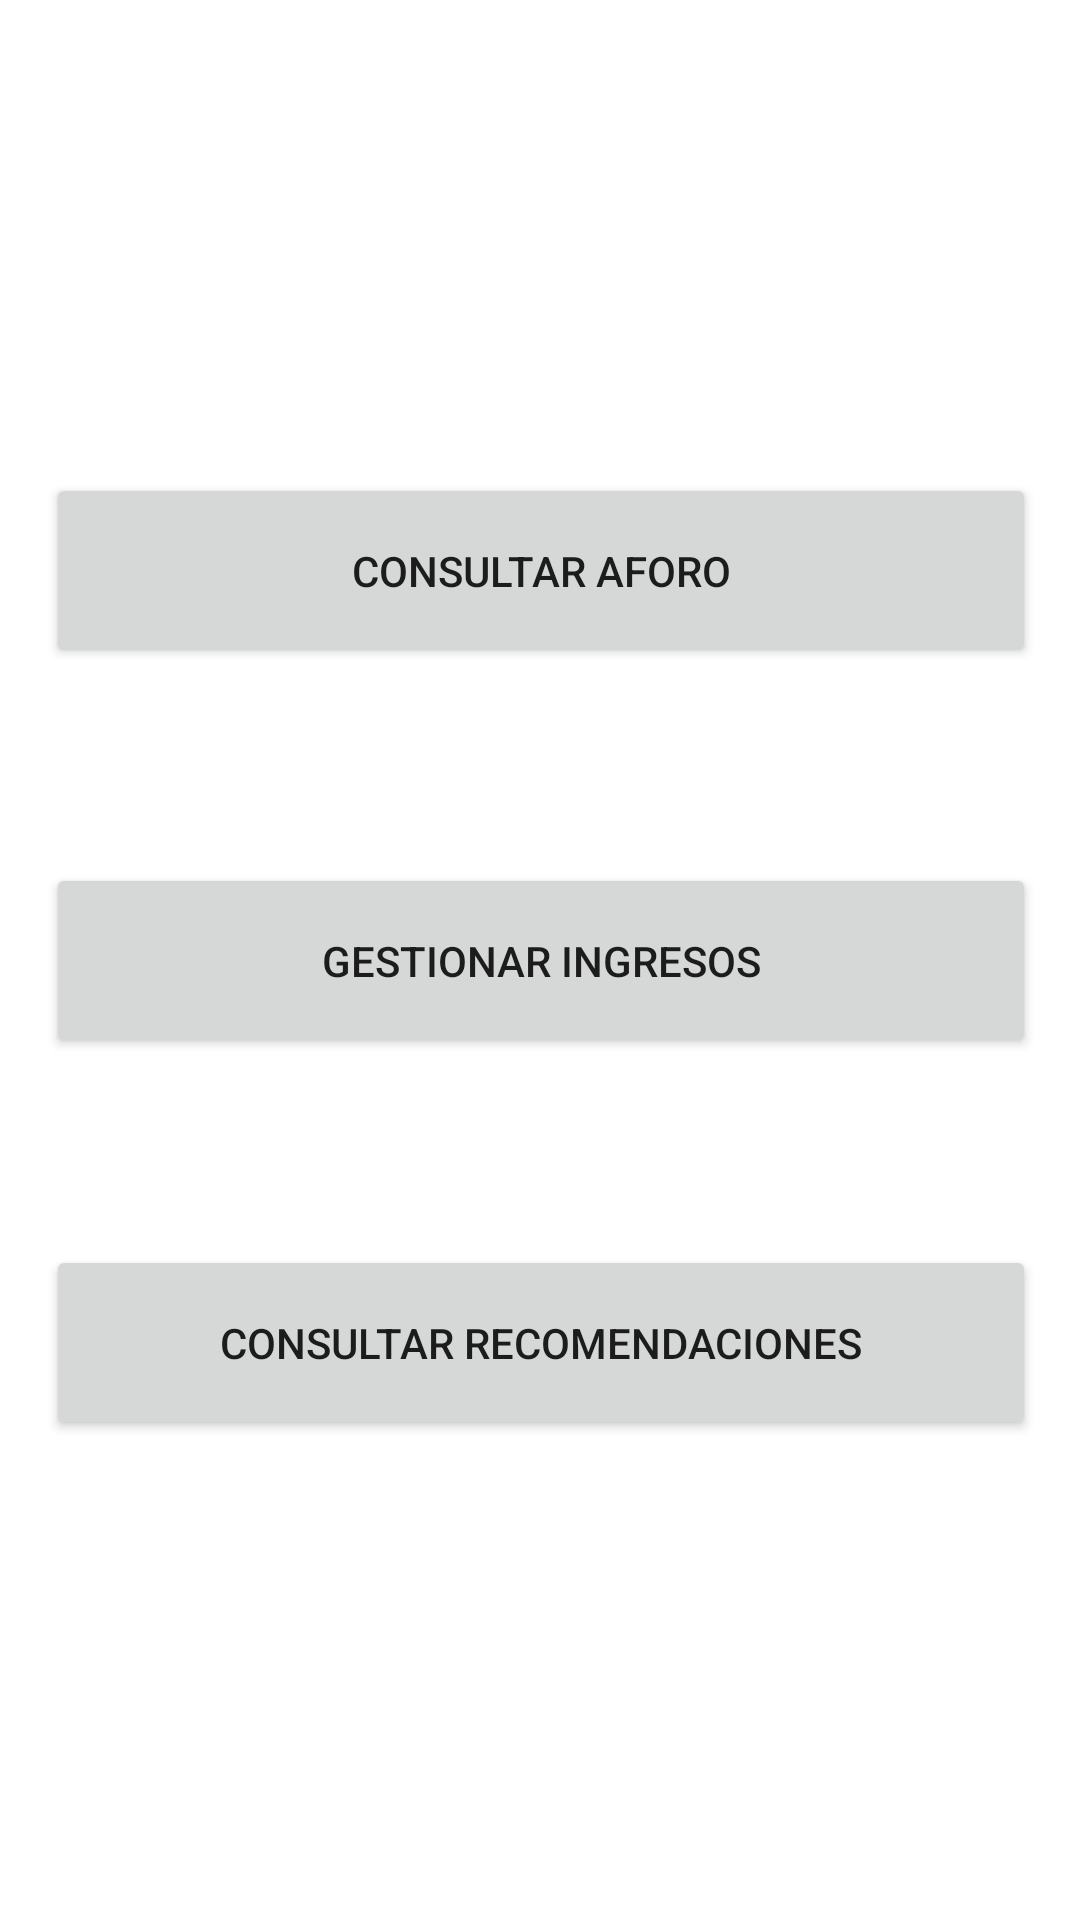

Write the Android layout XML for this screen, with the resource values it uses.
<!-- AndroidManifest.xml: application theme Theme.AplicacionSoa -->
<!-- res/layout/activity_opciones_app.xml -->
<?xml version="1.0" encoding="utf-8"?>
<androidx.constraintlayout.widget.ConstraintLayout xmlns:android="http://schemas.android.com/apk/res/android"
    xmlns:app="http://schemas.android.com/apk/res-auto"
    xmlns:tools="http://schemas.android.com/tools"
    android:layout_width="match_parent"
    android:layout_height="match_parent"
    tools:context=".view.activity_opciones_app">

    <TextView
        android:id="@+id/textViewNombreLocal"
        android:layout_width="325dp"
        android:layout_height="81dp"
        android:gravity="center"
        android:textSize="30sp"
        app:layout_constraintBottom_toBottomOf="parent"
        app:layout_constraintEnd_toEndOf="parent"
        app:layout_constraintStart_toStartOf="parent"
        app:layout_constraintTop_toTopOf="parent"
        app:layout_constraintVertical_bias="0.104" />

    <Button
        android:id="@+id/BottonConsultarAforo"
        android:layout_width="330dp"
        android:layout_height="65dp"
        android:text="Consultar aforo"
        app:cornerRadius="20dp"
        app:layout_constraintBottom_toBottomOf="parent"
        app:layout_constraintEnd_toEndOf="parent"
        app:layout_constraintHorizontal_bias="0.506"
        app:layout_constraintStart_toStartOf="parent"
        app:layout_constraintTop_toTopOf="parent"
        app:layout_constraintVertical_bias="0.274" />

    <Button
        android:id="@+id/ButtonGestionarIngresos"
        android:layout_width="330dp"
        android:layout_height="65dp"
        android:text="Gestionar Ingresos"
        app:cornerRadius="20dp"
        app:layout_constraintBottom_toBottomOf="parent"
        app:layout_constraintEnd_toEndOf="parent"
        app:layout_constraintHorizontal_bias="0.506"
        app:layout_constraintStart_toStartOf="parent"
        app:layout_constraintTop_toTopOf="parent" />

    <Button
        android:id="@+id/buttonConsultarRecomendaciones"
        android:layout_width="330dp"
        android:layout_height="65dp"
        android:text="Consultar recomendaciones"
        app:cornerRadius="20dp"
        app:layout_constraintBottom_toBottomOf="parent"
        app:layout_constraintEnd_toEndOf="parent"
        app:layout_constraintHorizontal_bias="0.506"
        app:layout_constraintStart_toStartOf="parent"
        app:layout_constraintTop_toTopOf="parent"
        app:layout_constraintVertical_bias="0.722" />

</androidx.constraintlayout.widget.ConstraintLayout>
<!-- resources referenced by this layout -->
<resources>
  <style name="Theme.AplicacionSoa" parent="Theme.MaterialComponents.DayNight.NoActionBar">
          
          <item name="colorPrimary">@color/purple_500</item>
          <item name="colorPrimaryVariant">@color/purple_700</item>
          <item name="colorOnPrimary">@color/white</item>
          
          <item name="colorSecondary">@color/teal_200</item>
          <item name="colorSecondaryVariant">@color/teal_700</item>
          <item name="colorOnSecondary">@color/black</item>
          
          <item name="android:statusBarColor" tools:targetApi="l">?attr/colorPrimaryVariant</item>
          
      </style>
  <!-- not gathered from this repository: default colours our renderer supplied (Android Studio template values) -->
  <color name="purple_500">#FF6200EE</color>
  <color name="purple_700">#FF3700B3</color>
  <color name="teal_200">#FF03DAC5</color>
  <color name="teal_700">#FF018786</color>
  <color name="black">#FF000000</color>
  <color name="white">#FFFFFFFF</color>
</resources>
